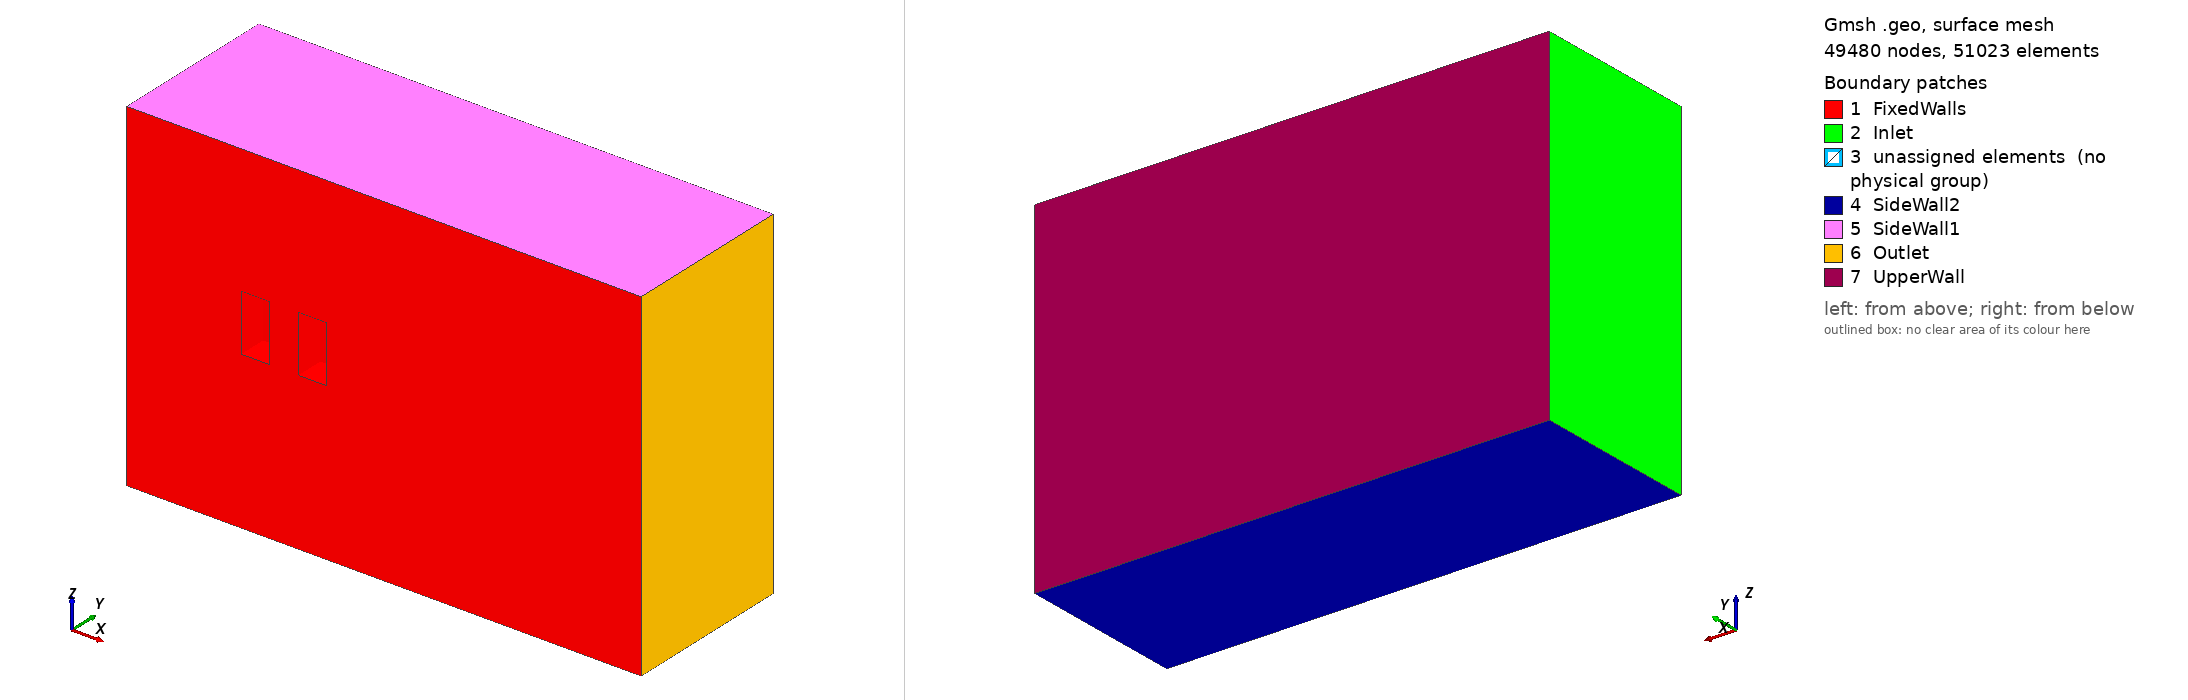

Gmsh geometry script, surface-meshed: 49480 nodes, 51023 surface elements. Boundary patches (legend numbers): 1 FixedWalls, 2 Inlet, 3 unassigned elements (no physical group), 4 SideWall2, 5 SideWall1, 6 Outlet, 7 UpperWall. Left view from above one corner, right view from below the opposite corner. Legend entries are the model's physical surfaces; 'unassigned elements' are surfaces in no physical group. The drawing asked Gmsh for element sizes between 1% and 20% of the model's largest extent; the script's own settings can give other sizes.

=== RANS-mesh.geo (drawn) ===
// Street Canyon Mesh
// Created using Gmsh (http://gmsh.info/)
// Mesh Distributed by: Notre Dame CICS (MIT Liscense)
// - Associated publication:
// doi: 
// github: https://github.com/cics-nd/rans-uncertainty
// - Original Flow Reference:
// doi: http://www.doi.org/10.1016/j.jweia.2010.12.005

// Input Variables
h = 1; // Characteristic length
dimx = 18*h;
dimy = 6*h;
dimz = 12*h;
gs = 20;

// Box point (-x, -y, -x)
boxSize = {h,h,2*h};
boxPos1 = {4*h,0,(dimz-boxSize[0])/2};
boxPos2 = {6*h,0,(dimz-boxSize[0])/2};

SetFactory("OpenCASCADE");
// Set Front Lower Box

Point(1) = {0, 0, 0, 1.0};
Point(2) = {0, 0, boxPos1[2], 1.0};
Point(3) = {0, 0, boxPos1[2]+boxSize[2], 1.0};
Point(4) = {0, 0, dimz, 1.0};
//+
Point(5) = {boxPos1[0], 0, 0, 1.0};
Point(6) = {boxPos1[0], 0, boxPos1[2], 1.0};
Point(7) = {boxPos1[0], 0, boxPos1[2]+boxSize[2], 1.0};
Point(8) = {boxPos1[0], 0, dimz, 1.0};
//+
Point(9) = {boxPos1[0]+boxSize[0], 0, 0, 1.0};
Point(10) = {boxPos1[0]+boxSize[0], 0, boxPos1[2], 1.0};
Point(11) = {boxPos1[0]+boxSize[0], 0, boxPos1[2]+boxSize[2], 1.0};
Point(12) = {boxPos1[0]+boxSize[0], 0, dimz, 1.0};
//+
Point(13) = {boxPos2[0], 0, 0, 1.0};
Point(14) = {boxPos2[0], 0, boxPos2[2], 1.0};
Point(15) = {boxPos2[0], 0, boxPos2[2]+boxSize[2], 1.0};
Point(16) = {boxPos2[0], 0, dimz, 1.0};
//+
Point(17) = {boxPos2[0]+boxSize[0], 0, 0, 1.0};
Point(18) = {boxPos2[0]+boxSize[0], 0, boxPos2[2], 1.0};
Point(19) = {boxPos2[0]+boxSize[0], 0, boxPos2[2]+boxSize[2], 1.0};
Point(20) = {boxPos2[0]+boxSize[0], 0, dimz, 1.0};
//+
Point(21) = {dimx, 0, 0, 1.0};
Point(22) = {dimx, 0, boxPos2[2], 1.0};
Point(23) = {dimx, 0, boxPos2[2]+boxSize[2], 1.0};
Point(24) = {dimx, 0, dimz, 1.0};
//+
Line(1) = {1, 2};
//+
Line(2) = {2, 3};
//+
Line(3) = {3, 4};
//+
Line(4) = {1, 5};
//+
Line(5) = {2, 6};
//+
Line(6) = {3, 7};
//+
Line(7) = {4, 8};
//+
Line(8) = {5, 6};
//+
Line(9) = {6, 7};
//+
Line(10) = {7, 8};
//+
Line(11) = {5, 9};
//+
Line(12) = {6, 10};
//+
Line(13) = {7, 11};
//+
Line(14) = {8, 12};
//+
Line(15) = {9, 10};
//+
Line(16) = {10, 11};
//+
Line(17) = {11, 12};
//+
Line(18) = {9, 13};
//+
Line(19) = {10, 14};
//+
Line(20) = {11, 15};
//+
Line(21) = {12, 16};
//+
Line(22) = {13, 14};
//+
Line(23) = {14, 15};
//+
Line(24) = {15, 16};
//+
Line(25) = {13, 17};
//+
Line(26) = {14, 18};
//+
Line(27) = {15, 19};
//+
Line(28) = {16, 20};
//+
Line(29) = {17, 18};
//+
Line(30) = {18, 19};
//+
Line(31) = {19, 20};
//+
Line(32) = {17, 21};
//+
Line(33) = {18, 22};
//+
Line(34) = {19, 23};
//+
Line(35) = {20, 24};
//+
Line(36) = {21, 22};
//+
Line(37) = {22, 23};
//+
Line(38) = {23, 24};
//+
Line Loop(1) = {1, 5, -8, -4};
//+
Plane Surface(1) = {1};
//+
Line Loop(2) = {2, 6, -9, -5};
//+
Plane Surface(2) = {2};
//+
Line Loop(3) = {3, 7, -10, -6};
//+
Plane Surface(3) = {3};
//+
Line Loop(4) = {11, 15, -12, -8};
//+
Plane Surface(4) = {4};
//+
Line Loop(6) = {13, 17, -14, -10};
//+
Plane Surface(6) = {6};
//+
Line Loop(7) = {18, 22, -19, -15};
//+
Plane Surface(7) = {7};
//+
Line Loop(8) = {19, 23, -20, -16};
//+
Plane Surface(8) = {8};
//+
Line Loop(9) = {20, 24, -21, -17};
//+
Plane Surface(9) = {9};
//+
Line Loop(10) = {25, 29, -26, -22};
//+
Plane Surface(10) = {10};
//+
Line Loop(12) = {27, 31, -28, -24};
//+
Plane Surface(12) = {12};
//+
Line Loop(13) = {32, 36, -33, -29};
//+
Plane Surface(13) = {13};
//+
Line Loop(14) = {33, 37, -34, -30};
//+
Plane Surface(14) = {14};
//+
Line Loop(15) = {34, 38, -35, -31};
//+
Plane Surface(15) = {15};
//+
Extrude {0, boxSize[1], 0} {
  Surface{1}; 
  Surface{2}; 
  Surface{3}; 
  Surface{4}; 
  Surface{6}; 
  Surface{7}; 
  Surface{8}; 
  Surface{9}; 
  Surface{10}; 
  Surface{12}; 
  Surface{13}; 
  Surface{14}; 
  Surface{15};

  Layers{gs}; 
  Recombine;
}
//+
Line Loop(67) = {63, -75, -61, 51};
Plane Surface(67) = {67};
//+
Line Loop(68) = {83, 97, -85, -73};
Plane Surface(68) = {68};


//Extrude Progression (Manual)
n = gs; // number of intervals
r = 1/0.9365549739; // progression

a = (r - 1) / (r^n - 1);
one[0] = 1;
layer[0] = a;
For i In {1:n-1}
  one[i] = 1;
  layer[i] = layer[i-1] + a * r^i;
EndFor

Extrude {0, dimy-boxSize[1], 0} {
  Surface{20}; 
  Surface{32}; 
  Surface{40}; 
  Surface{51}; 
  Surface{59}; 
  Surface{63}; 
  Surface{68}; 
  Surface{44}; 
  Surface{67}; 
  Surface{24}; 
  Surface{28}; 
  Surface{36}; 
  Surface{47}; 
  Surface{55}; 
  Surface{66};
  Layers{one[], layer[]};
  Recombine; 
}

//Front X+ Progression
Transfinite Line {4, 5, 6, 7} = gs Using Progression 0.9057255027;
Transfinite Line {55, 50, 43, 46} = gs Using Progression 0.9057255027;
Transfinite Line {149, 145, 105, 108} = gs Using Progression 0.9057255027;

// Back X- Progression
Transfinite Line {-35, -34, -33, -32} = 2*gs Using Progression 0.9345152035;
// Transfinite Line {100, 96, 93, 90} = 2*gs Using Progression 0.9345152035;
// Transfinite Line {-162, -132, -128, -125} = 2*gs Using Progression 0.9345152035;

// Z Progression
Transfinite Line {-3, -10, -17, -24, -31, -38, 36, 29, 22, 15, 8, 1} = gs Using Progression 0.9057255027;
// Transfinite Line {99, 87, 77, 65, 56, 53, 41, 45, 60, 70, 82, 92} = gs Using Progression 0.9057255027;
// Transfinite Line {-161, -158, -155, -152, -150, -147, 103, 107, 112, 117, 122, 127} = gs Using Progression 0.9057255027;

// Box Uniform Meshes
Transfinite Line {37, 25, 18, 11, 12, 19, 26, 30, 27, 23, 20, 16, 13, 9, 2, 14, 21, 28} = gs Using Progression 1;
Transfinite Line {66, 78, 88, 95, 80, 68, 58, 48, 51, 61, 63, 23, 71, 74, 85, 83, 97, 73, 75} = gs Using Progression 1;
Transfinite Line {130, 120, 115, 110, 118, 113, 123, 133, 135, 139, 142, 141, 138, 136, 144, 153, 156, 159} = gs Using Progression 1;

// Force structured grid for all
Transfinite Surface "*";
Recombine Surface "*";

// Physical Surfaces for OpenFOAM
Physical Surface("FixedWalls") = {13, 14, 15, 12, 9, 6, 3, 2, 1, 4, 7, 10, 52, 62, 68, 50, 41, 8, 33, 67, 31, 23, 43};
Physical Surface("SideWall1") = {26, 107, 111, 114, 117, 120, 65, 54, 46, 35};
Physical Surface("SideWall2") = {19, 72, 29, 37, 48, 56, 86, 82, 78, 74};
Physical Surface("Outlet") = {60, 64, 119, 90, 87, 57};
Physical Surface("Inlet") = {16, 69, 103, 106, 25, 21};
Physical Surface("UpperWall") = {121, 93, 89, 109, 105, 73, 112, 115, 118, 96, 99, 102, 77, 81, 85};

Physical Volume("Volume") = {11, 18, 19, 28, 13, 12, 17, 27, 20, 21, 26, 22, 8, 10, 15, 16, 4, 7, 6, 9, 1, 5, 14, 3, 2, 23, 24, 25};
